Photos from the image-classification dataset "datera-quest" in the GitHub repository AffrizaWildanFauzan/datera-quest. Its 30 classes are: Albizia saponaria, Dendrobium leonis, Dracaena trifasciata, Echinodorus radican, Gymnocalycium, Hopea bilitonensis, Impatiens walleriana, Lagerstroemia speciosa, Ixora acuminata, Monstera adansonii, Nepenthes sumatrana, Alocasia Black Velvet, Nepenthes reinwardtiana, Ochna kirkii, Philodendron Lemon, Portulaca sp, Quassia amara, Reutealis trisperma, Rosa sp, Russelia equisetiformis, Syzygium myrtifolium, Tabernaemontana corymbosa, Anacampseros rufescens Sunrise, 3 apocynacaea, Areca catechu, Catharanthus roseus, Ceiba pentandra, Cuphea hyssopifolia, Cymbidium bicolor, Dendrobium Uthai White.

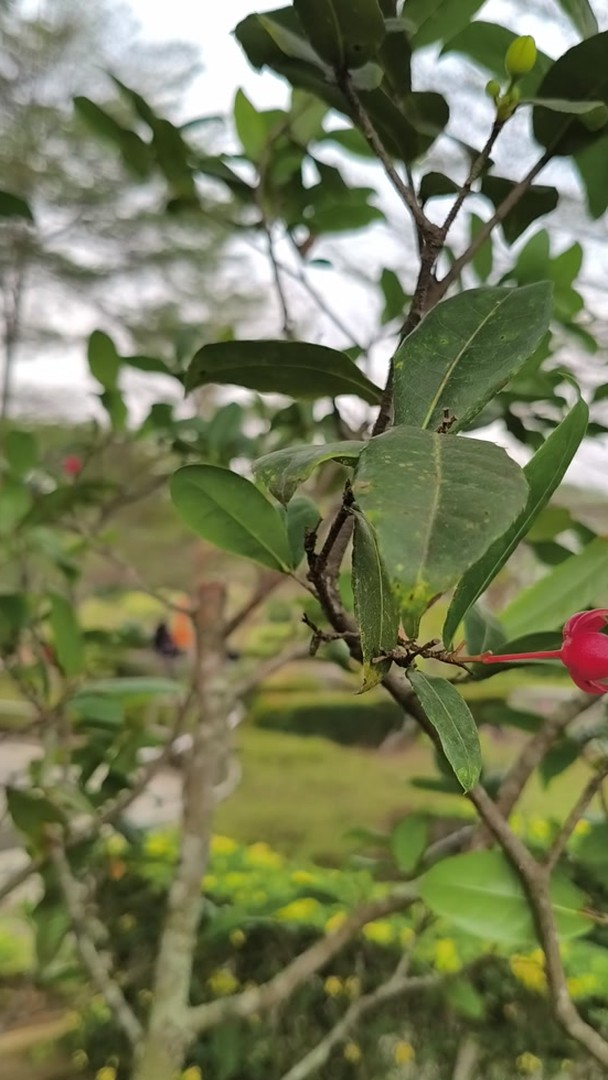
Label: Ochna kirkii

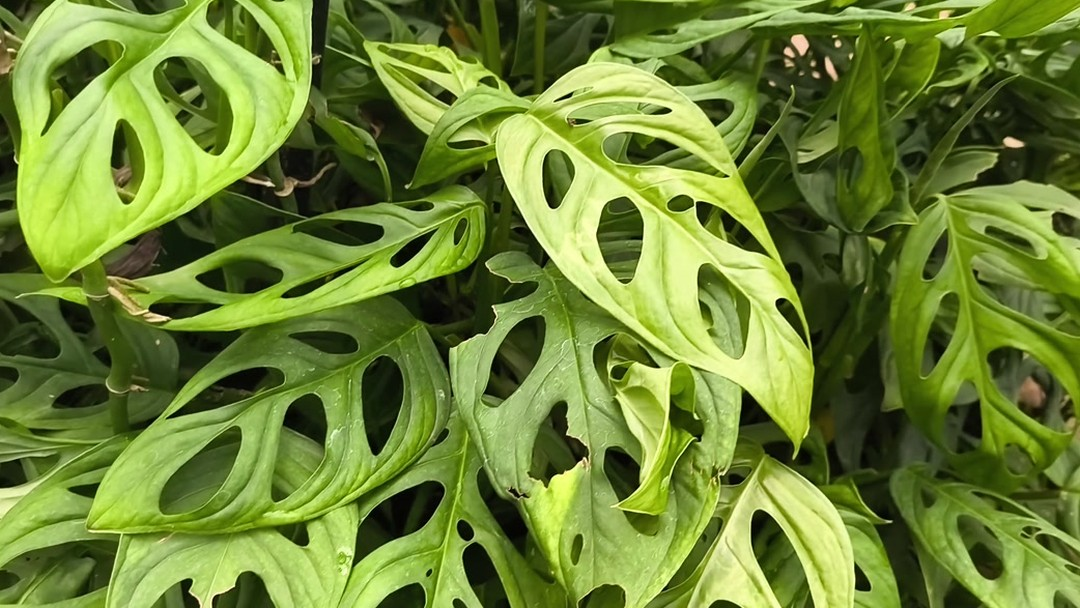
Label: Monstera adansonii

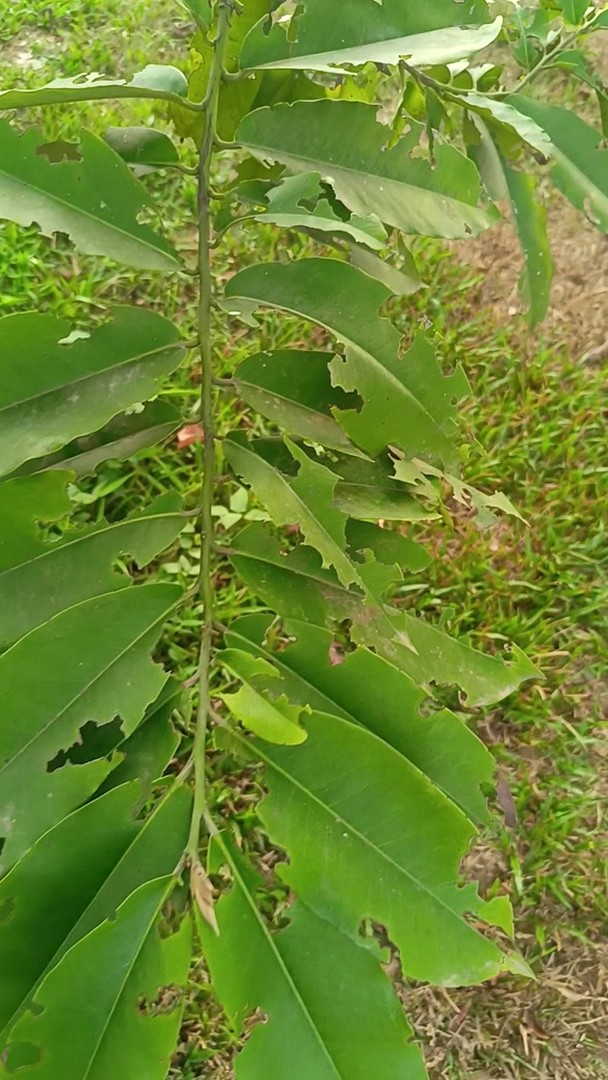
Label: Hopea bilitonensis

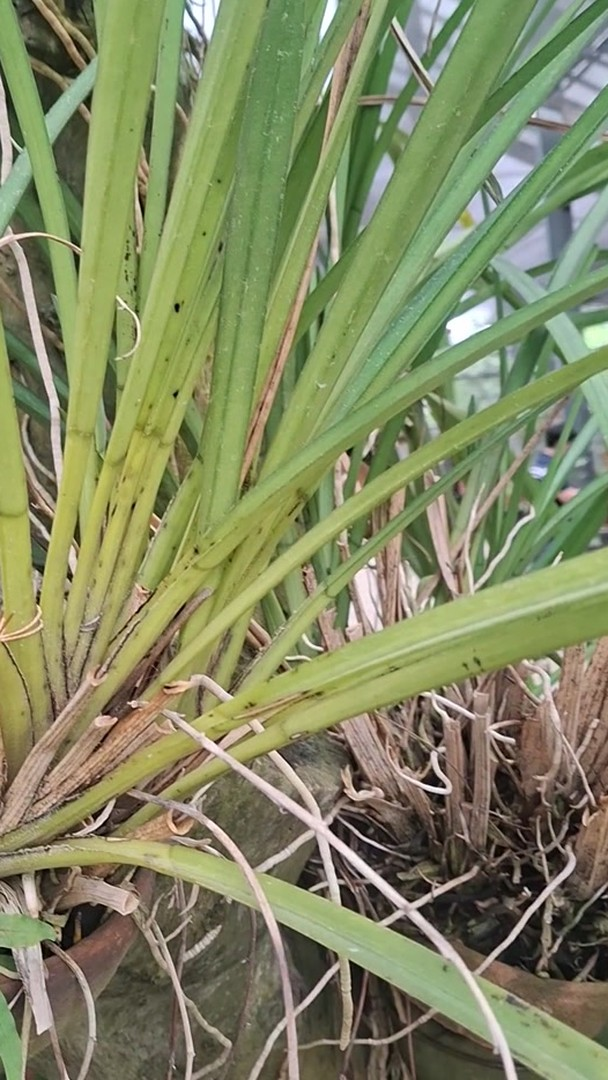
Label: Cymbidium bicolor

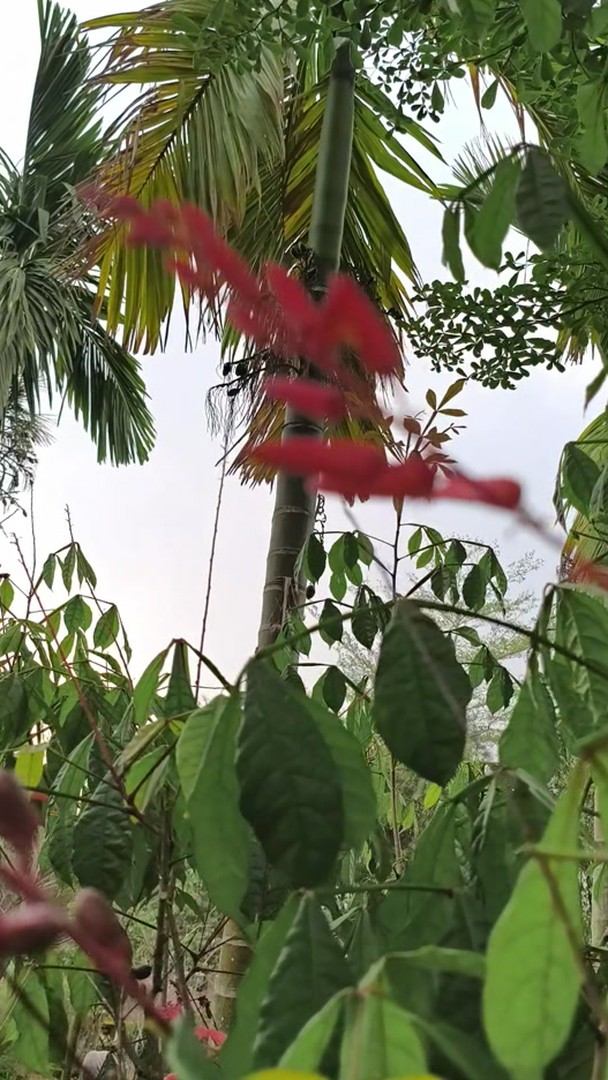
Label: Quassia amara

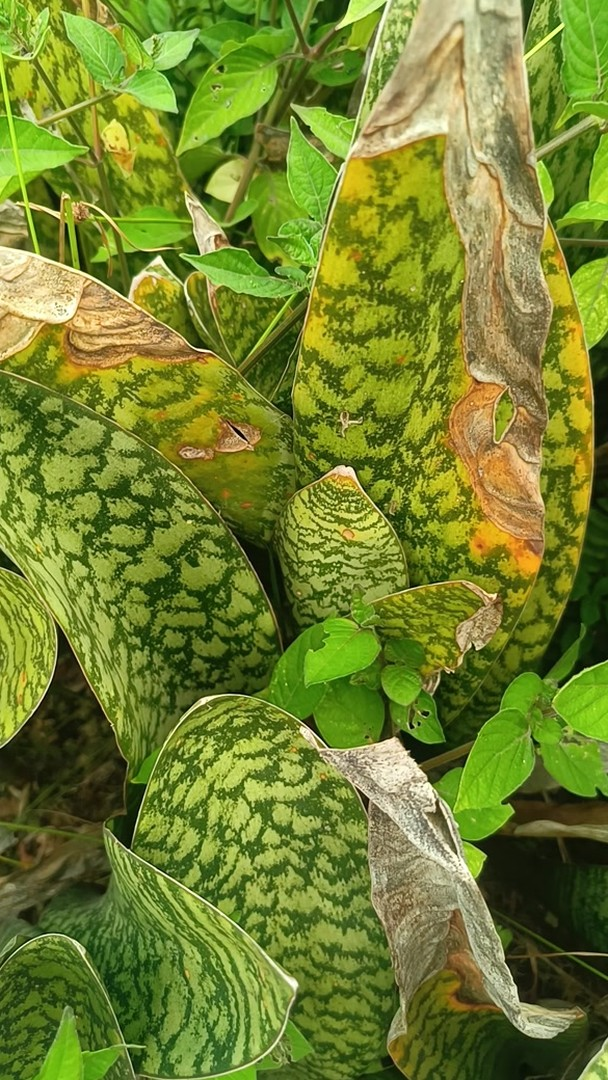
Label: Dracaena trifasciata
